Run: headless pygame with SDL's dummy video driver; simulated clock (each Clock.tick advances the game by its frame time, no real sleeping); random seed 0; keys injected as events and as key.get_pressed() state; no mouse input.
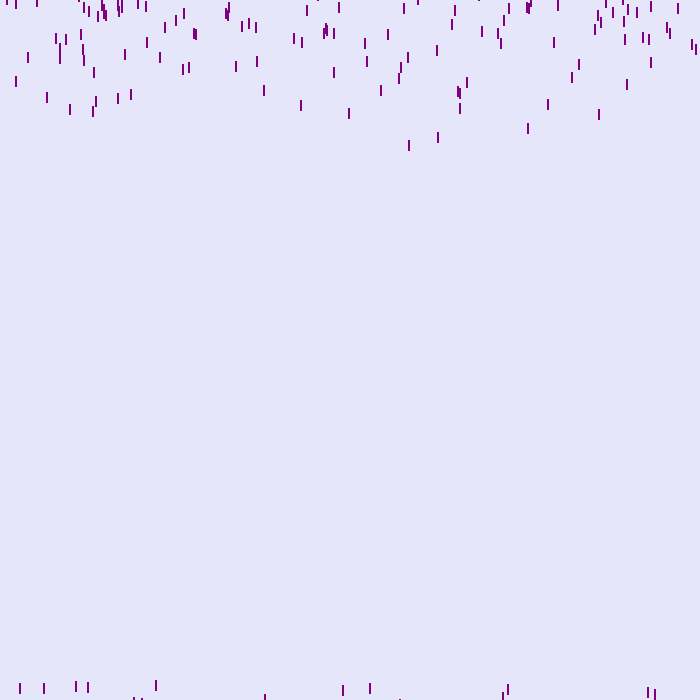
Frame 1 of 4 · flips 1–60 · no input
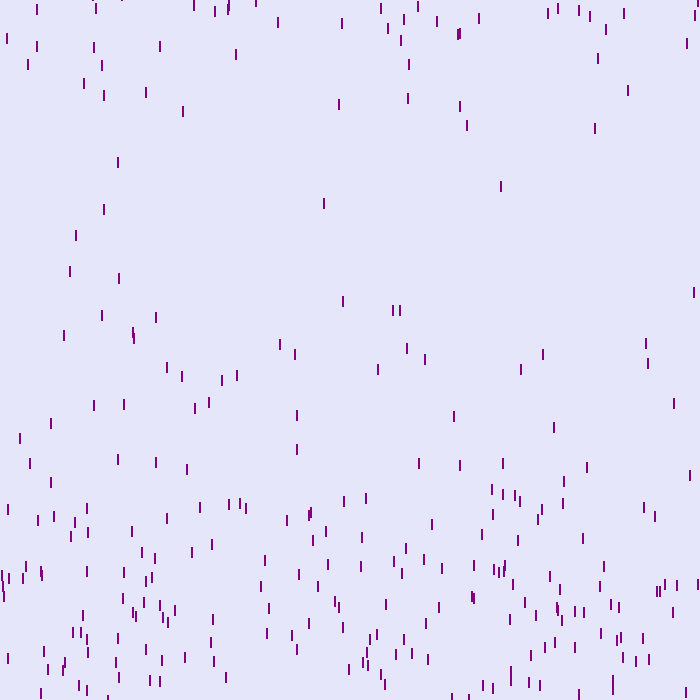
Frame 2 of 4 · flips 61–180 · tapped SPACE, RETURN · held RIGHT (→), D
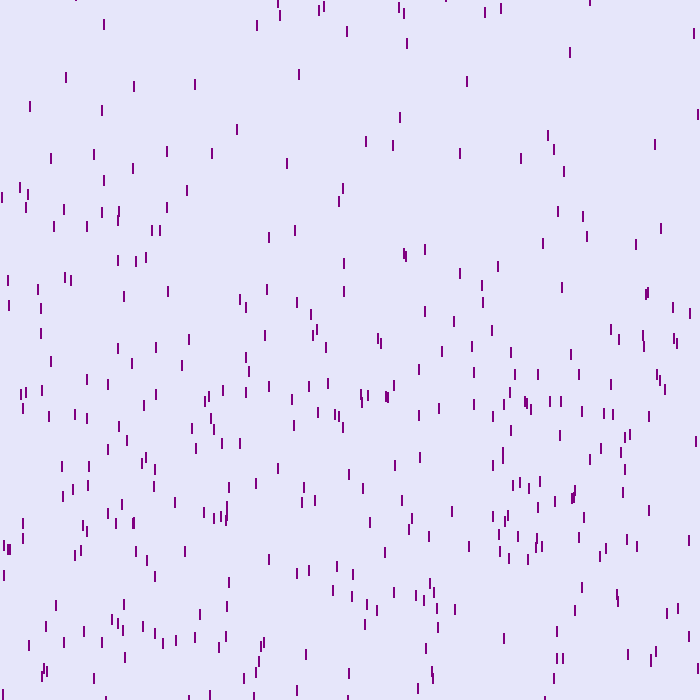
Frame 3 of 4 · flips 181–300 · held DOWN (↓), S
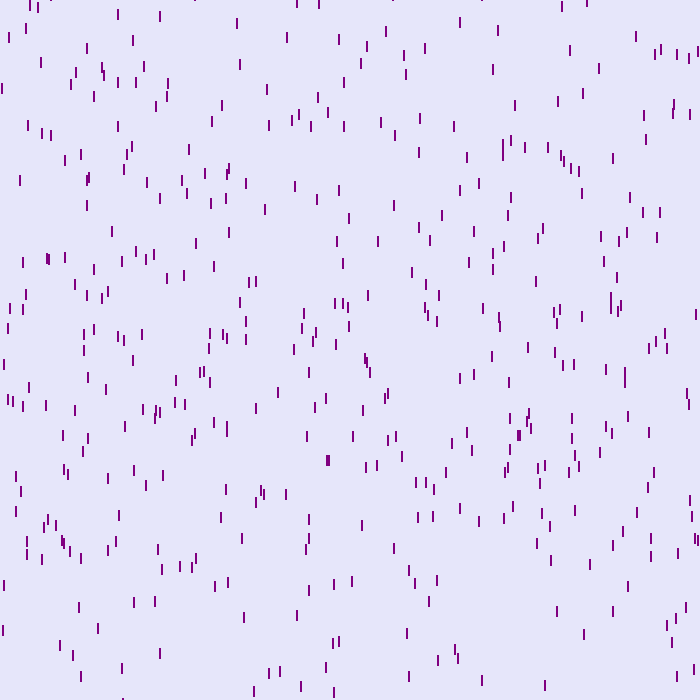
Frame 4 of 4 · flips 301–420 · held LEFT (←), A, UP (↑), W

The pygame program that drew these frames:

import pygame
import random


pygame.init()


purple = (128, 0, 128)
bg_color = (230, 230, 250)
chuvas = []


class Drop:
    def __init__(self):
        self.x = random.randrange(W)
        self.y = random.randint(100, 200)
        self.speed = random.randint(4, 10)

    def fall(self):
        self.y += self.speed
        self.speed += 0.2
        if self.y > H:
            self.y = random.randint(-200, -100)
            self.speed = random.randint(4, 10)

    def draw(self, screen):
        pygame.draw.line(screen, purple,
                         (self.x, self.y),
                         (self.x, self.y + 10),
                         2)


W = 700
H = 700
# Screen settings
screen = pygame.display.set_mode((W, H))
screen.fill(bg_color)


for i in range(500):
    chuvas.append(Drop())


def main():
    Clock = pygame.time.Clock()
    run = True
    while run:
        for event in pygame.event.get():
            if event.type == pygame.QUIT:
                run = False
        screen.fill(bg_color)
        Clock.tick(60)
        for obj in chuvas:
            obj.draw(screen)
            obj.fall()
        pygame.display.flip()


main()
